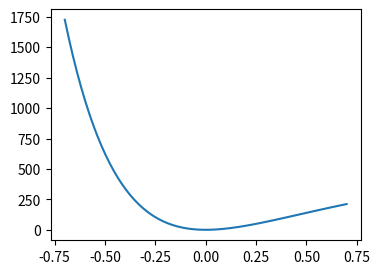

Here is the Python script that generated this plot: (Note: this script raises an exception after producing the figure.)
#parameter
n0: int = 10        #matrix size
m: float = 10       #mass/a.m.u.
kzz: float = 500    #Morse parameter/cm-1
az: float = 1.5     #Morse parameter/Å^-1

""""------------------------------------------------------------------
以下計算プログラム
------------------------------------------------------------------"""
import numpy as np
import matplotlib.pyplot as plt

#constant
c: float = 2.998*10**(8)
hbar: float = 1.054571817*10**(-34)
N_A: float = 6.02214076*10**(23)
m_kg: float = m/N_A/10**3
omega: float = np.sqrt(2*kzz*az*az *1.98645*10**(-23) *10**(20)/m_kg)  #J, m　単位
hbaromega: float = omega/(2*np.pi)/c/100

def DVR():
    x: np.ndarray = np.zeros((n0 + 1, n0 + 1))
    Ri: np.ndarray = np.zeros((n0 + 1))
    Ri_vec: np.ndarray = np.zeros((n0 + 1, n0 + 1))
    for i in range (1, n0 + 1):
        x[i, i - 1] = np.sqrt(i)    #creation operator
        x[i - 1, i] = np.sqrt(i)    #annihilation operator
    x = np.sqrt(hbaromega/(4*kzz*az*az))*x
    Ri, Ri_vec = np.linalg.eigh(x)
    Ri_vec = Ri_vec.real
    return Ri, Ri_vec

#対角化を何度もしなくないためgridとユニタリー行列はグローバル変数で定義しておく．
Ri = DVR()[0]
Ri_vec = DVR()[1]

class MatrixElement:
    def __init__(self, n0row, n0column):
        self.n0row: int = n0row
        self.n0column: int = n0column
    
    def Ts_DVRbasis_1(self):
        Ts_1: float = 0
        if self.n0row == self.n0column:
            Ts_1 = Ri[self.n0column]**2
        else:
            Ts_1 = 0
        
        return Ts_1

    def Ts_DVRbasis_2(self):
        Ts_2: float = 0
        Ts_3: float = 0
        for nn in range(0, n0 + 1):
            Ts_2 += nn*Ri_vec.transpose()[self.n0row, nn]*Ri_vec[nn, self.n0column]
        
        if self.n0row == self.n0column:
            Ts_3 = 1
        else:
            Ts_3 = 0
        return 4*Ts_2 + 2*Ts_3

    def Vs_DVRbasis(self):
        Vs: float = 0
        if self.n0row == self.n0column:
            Vs = kzz*(1 - np.exp(-az*Ri[self.n0column]))**2
        return Vs
    
    def Ts_HObasis(self):
        Ts: float = 0
        if self.n0row == self.n0column:
            Ts = 2*self.n0column + 1
        elif self.n0row == self.n0column + 2:
            Ts = - np.sqrt((self.n0column + 1)*(self.n0column + 2))
        elif self.n0row == self.n0column - 2:
            Ts = - np.sqrt(self.n0column*(self.n0column - 1))
        else:
            Ts = 0
        return Ts

    def Vs_HObasis(self):
        #unitary matrix product
        Vs: float = 0
        for i in range(0, n0 + 1):
            Vs += (kzz*(1 - np.exp(-az*Ri[i]))**2)*Ri_vec[self.n0row, i]*Ri_vec.transpose()[i, self.n0column]
        return Vs
    
#DVR basisにおけるHamiltonian行列
def H_DVR():
    #print("coefficient, ", round(- m_kg*omega*omega/2 *10**(-20) *5.03412*10**(22), 5), round(hbaromega/4, 5))
    result: np.ndarray = np.array([[+ MatrixElement(n0row, n0column).Ts_DVRbasis_1() *(- m_kg*omega*omega/2 *10**(-20) *5.03412*10**(22))
                                    + MatrixElement(n0row, n0column).Ts_DVRbasis_2() *hbaromega/4
                                    + MatrixElement(n0row, n0column).Vs_DVRbasis() 
                        for n0column in range(0, n0 + 1)
                    ]
                    for n0row in range(0, n0 + 1)
                ])
    result = result.astype(np.float64) 
    return result

#harmonic oscillator basisにおけるHamiltonian行列
def H_HO():
    result: np.ndarray = np.array([[+ MatrixElement(n0row, n0column).Ts_HObasis() *hbaromega/4
                                  + MatrixElement(n0row, n0column).Vs_HObasis() 
                        for n0column in range(0, n0 + 1)
                    ]
                    for n0row in range(0, n0 + 1)
                ])
    result = result.astype(np.float64)
    return result

def diagonalization(Hamiltonian):
    size: int = len(Hamiltonian)
    eig_val: np.ndarray = np.zeros((size))
    eig_vec: np.ndarray = np.zeros((size, size))
    #diagonalization
    eig_val, eig_vec = np.linalg.eigh(Hamiltonian) 
    return [eig_val, eig_vec]

def Morse_anal():
    #analytical solution
    analE: list = []
    for n in range(0, n0):
        E: float = hbaromega*(n + 1/2) - (hbaromega*(n + 1/2))**2/(4*kzz)
        analE.append(E)
    print('analytical eigen value\n', analE - analE[0])

def make_graph():
    #visualization
    plt.figure(dpi = 1000, figsize=(4, 3))
    plt.rcParams["font.size"] = 10
    p: list = np.linspace( -0.7, 0.7, 70)
    q: list = kzz*(1 - np.exp(-az*p))**2
    p1 = plt.plot(p, q)
    for i in range(0, n0 + 1):    
        p2 = plt.plot(Ri[i], kzz*(1 - np.exp(-az*Ri[0][i]))**2, marker='o',c='orange')
    plt.legend((p1[0],   p2[0]), ("potential surface", "DVR grid"))
    plt.xlabel("Distance/$\mathrm{\AA}$")
    plt.ylabel("Energy/cm$^{-1}$")
    plt.show() 

def main ():
    #print DVR grid
    print('Ri eigen value (Gauss-Hermite grid)')
    for ii in range(0, n0 + 1):
        print(round(Ri[ii], 3), end='\t')
    print('\n')
    
    #diagonalization
    val_DVR: np.ndarray = np.zeros((n0 + 1))
    vec_DVR: np.ndarray = np.zeros((n0 + 1, n0 + 1))
    val_HO: np.ndarray = np.zeros((n0 + 1))
    vec_HO: np.ndarray = np.zeros((n0 + 1, n0 + 1))
    
    val_DVR, vec_DVR = diagonalization(H_DVR())
    val_HO, vec_HO = diagonalization(H_HO())
    print('DVR basis eigen value\n{}\n'.format(val_DVR - val_DVR[0]))
    print('HO basis eigen value\n{}\n'.format(val_HO - val_HO[0]))
    Morse_anal()
    make_graph()
    return

main()